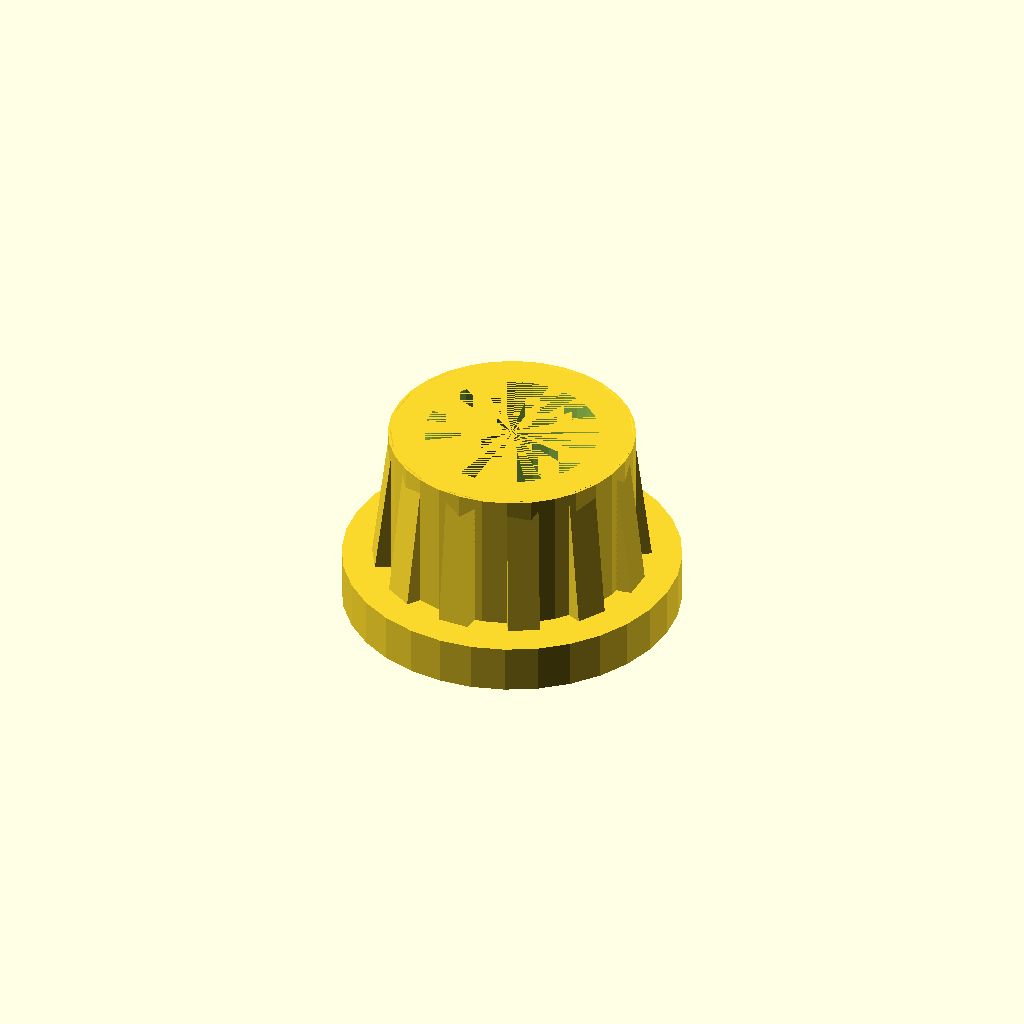
Cell 1 — every parameter at its default value.
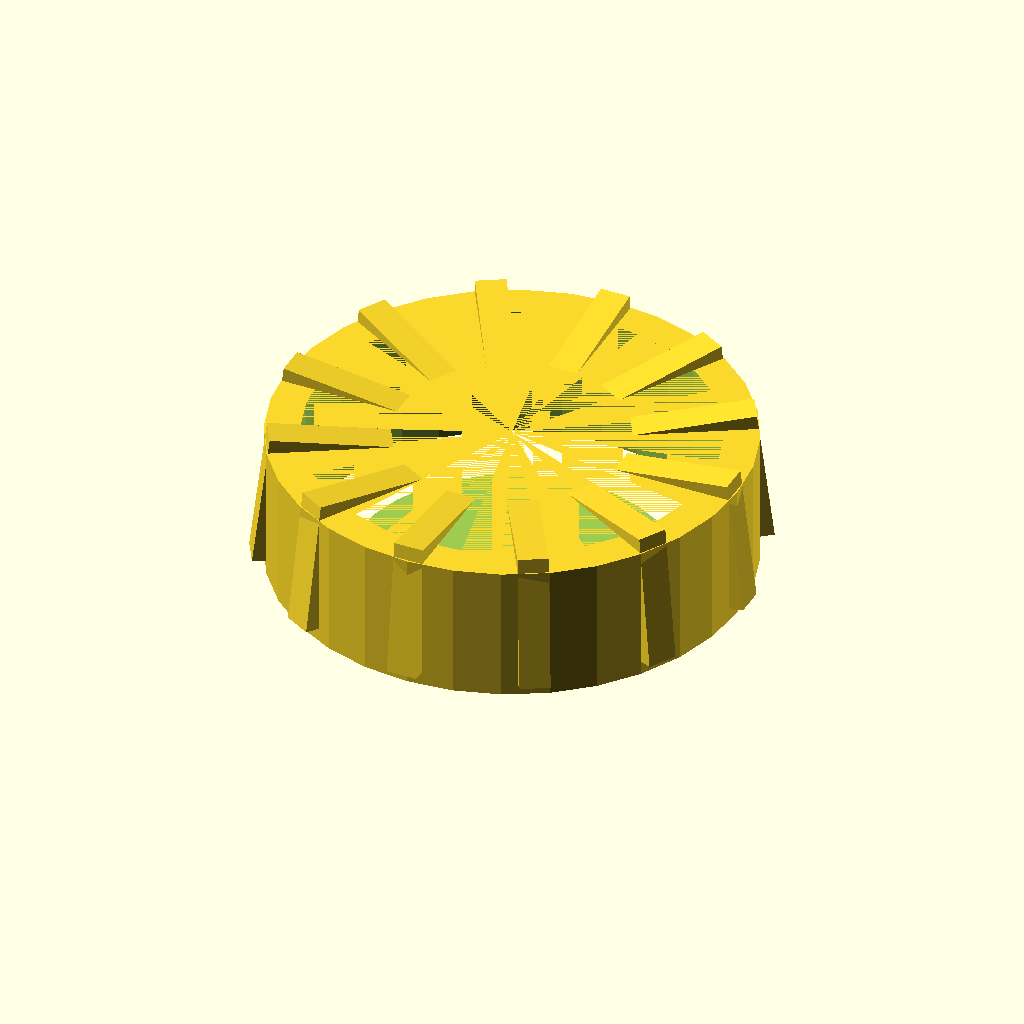
Cell 2: id = 20.4 (everything else at default).
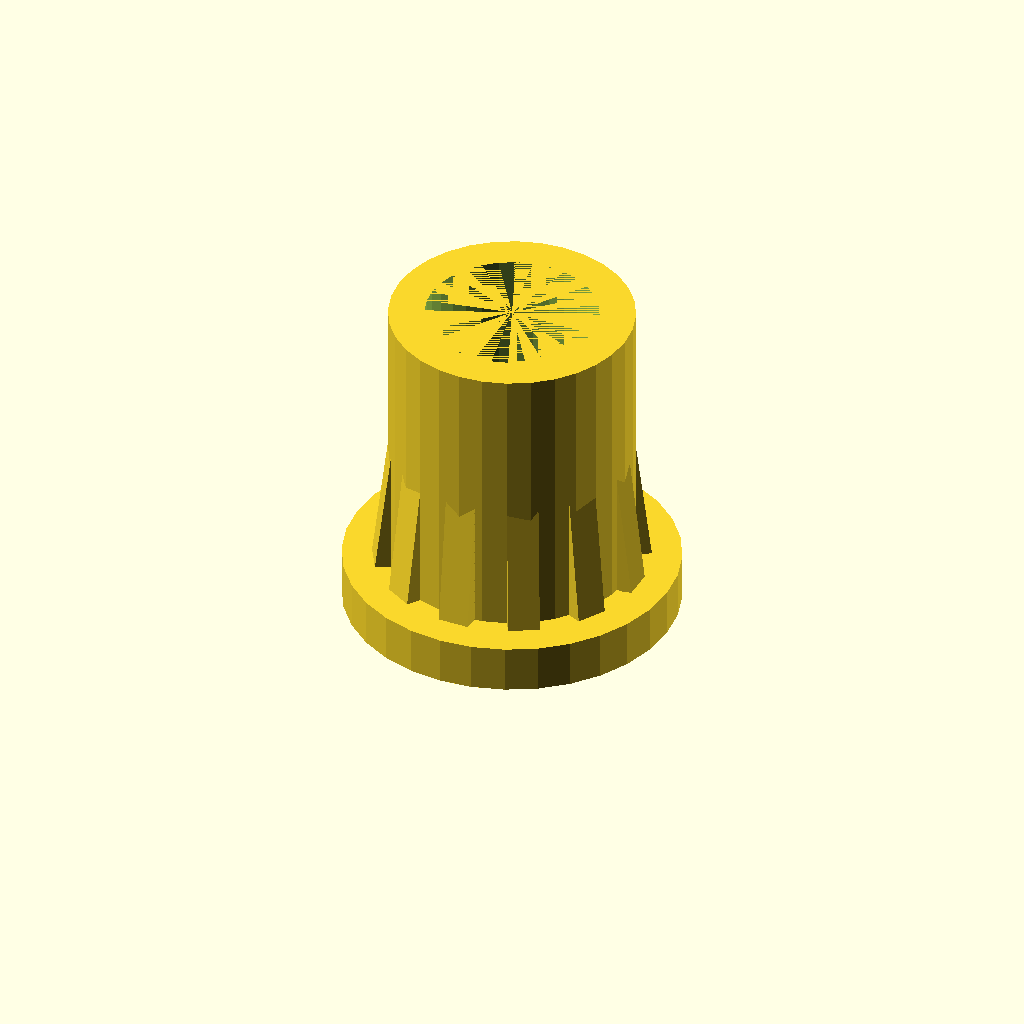
Cell 3: the same model with plug_height = 12.
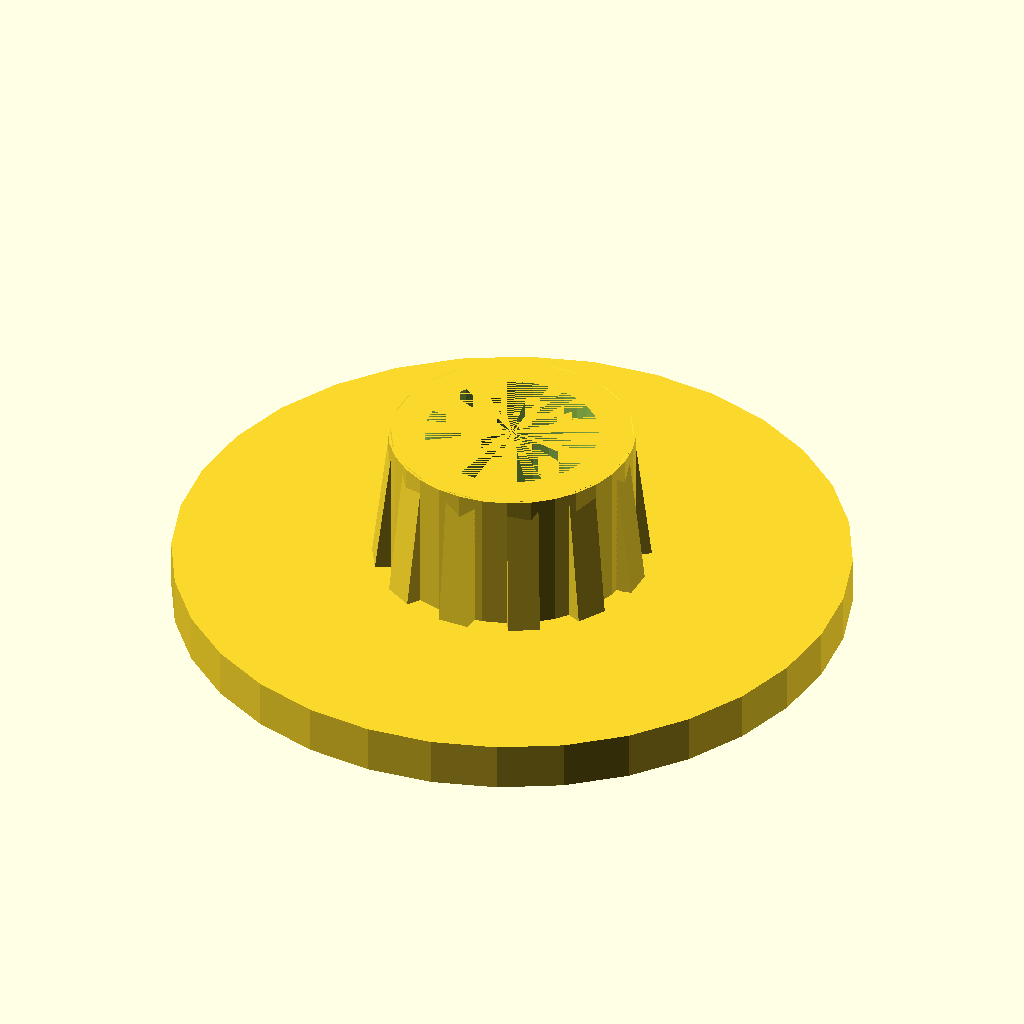
Cell 4: od = 28 (everything else at default).
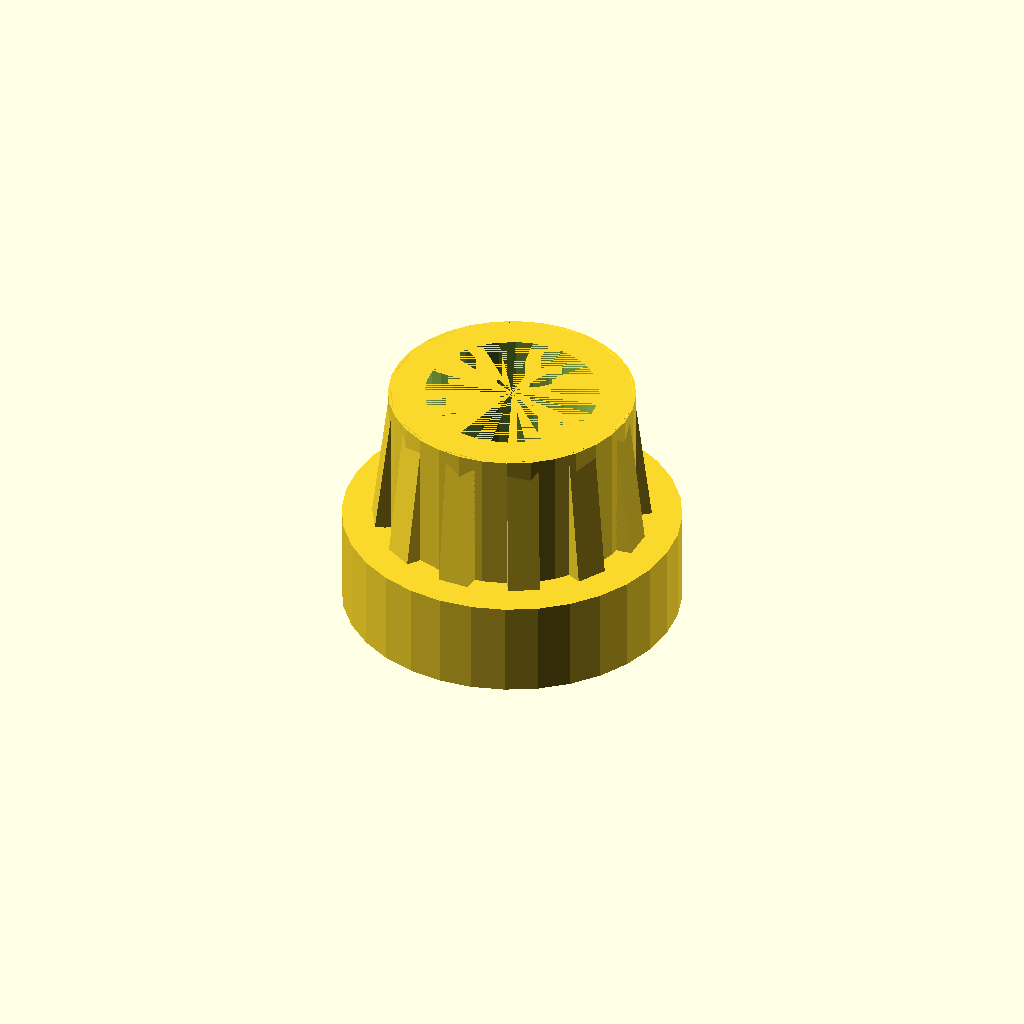
Cell 5: the same model with cap_height = 4.
One fixed orthographic camera (rotation 55°, 0°, 25°; colour scheme Cornfield) for every cell.
The OpenSCAD source (inputs/thingiverse/files/thing-3144718/files/Parametric-Plug-Cap.scad):
// Inside Diameter
id=10.2;

// Plug Depth
plug_height=6;

// Cap Diameter
od=14;

// Cap Height
cap_height=2;

// Plug Wall Thickness
t=1.5;

// Tooth Thickness
tooth_width=1.3;

// Tooth Protuberance
tooth_protube=0.65;

$fn=32;

module plug() {
  difference() {
    union() {
      cylinder(d=od, h=cap_height);

      translate([0, 0, cap_height])
        cylinder(d=id, h=plug_height);

      translate([0, 0, cap_height-tooth_width/2])
        for(i=[0:30:360]) {
          echo(i);
          rotate([7, 0, i])
            translate([-tooth_width/2, 0, 0])
            cube([tooth_width, id/2+tooth_protube, plug_height]);
        }
    }

    translate([0, 0, cap_height-1])
      cylinder(d=id-t*2, h=plug_height+1);
  }
}

plug();
Parameter table extracted from the source (name, type, default, range or options):
id: number, default 10.2
plug_height: number, default 6
od: number, default 14
cap_height: number, default 2
t: number, default 1.5
tooth_width: number, default 1.3
tooth_protube: number, default 0.65
